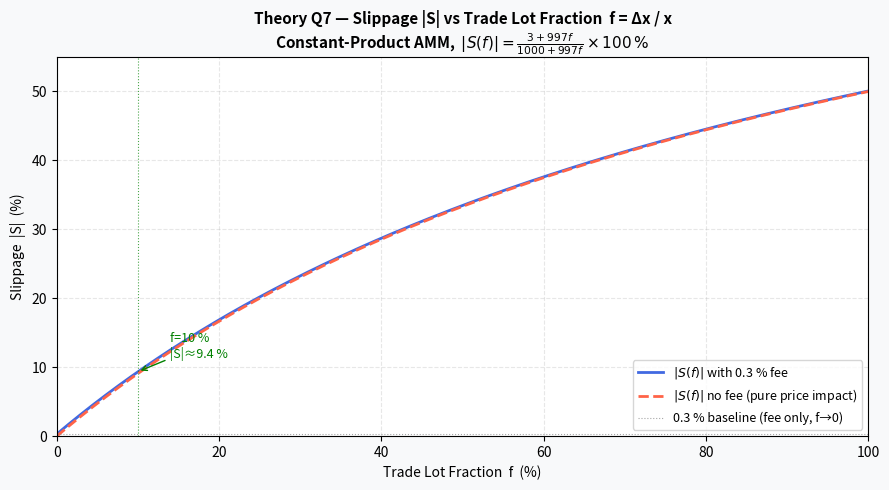

Source code (Python):
"""
Theory Q7 – Slippage vs Trade Lot Fraction
==========================================
Derives and plots the closed-form slippage formula for a constant-product AMM
with 0.3% fee.

Let:
  f = Δx / x   (trade lot fraction, i.e. fraction of reserve spent as input)

With fee (997/1000):
  Actual rate  = Δy / Δx = 997·(y/x) / (1000 + 997·f)
  Spot rate    = y / x

  S(f) = (actual - spot) / spot × 100 %
       = [997 / (1000 + 997·f)  - 1] × 100 %
       = (- 3 - 997·f) / (1000 + 997·f) × 100 %

|S(f)| increases from 0.3 % (at f=0) to ~50 % (at f=1).
"""

import numpy as np
import matplotlib.pyplot as plt

f = np.linspace(0, 1, 500)

# With fee (0.3%):
S_with_fee    = ((-3 - 997 * f) / (1000 + 997 * f)) * 100

# Without fee (ideal constant-product, for comparison):
#   actual = Δy/Δx = y/(x + Δx) = (y/x) / (1 + f)
#   S_nofee = (1/(1+f) - 1) × 100 = -f/(1+f) × 100
S_without_fee = (-f / (1 + f)) * 100

fig, ax = plt.subplots(figsize=(9, 5))
fig.patch.set_facecolor("#f8f9fa")

ax.plot(f * 100, -S_with_fee,    color="royalblue", linewidth=2.0,
        label=r"$|S(f)|$ with 0.3 % fee")
ax.plot(f * 100, -S_without_fee, color="tomato",    linewidth=2.0,
        linestyle="--", label=r"$|S(f)|$ no fee (pure price impact)")

# Annotations
ax.axhline(0.3, color="gray", linewidth=0.8, linestyle=":", alpha=0.7,
           label="0.3 % baseline (fee only, f→0)")
ax.axvline(10,  color="green", linewidth=0.8, linestyle=":", alpha=0.7)
ax.annotate(f"f=10 %\n|S|≈{(-S_with_fee[50]):.1f} %",
            xy=(10, -S_with_fee[50]), xytext=(14, -S_with_fee[50] + 2),
            fontsize=9, arrowprops=dict(arrowstyle="->", color="green"),
            color="green")

ax.set_title(
    "Theory Q7 — Slippage |S| vs Trade Lot Fraction  f = Δx / x\n"
    r"Constant-Product AMM,  $|S(f)| = \frac{3 + 997f}{1000 + 997f} \times 100\,\%$",
    fontsize=11, fontweight="bold"
)
ax.set_xlabel("Trade Lot Fraction  f  (%)", fontsize=10)
ax.set_ylabel("Slippage  |S|  (%)", fontsize=10)
ax.legend(fontsize=9)
ax.grid(True, alpha=0.3, linestyle="--")
ax.set_xlim(0, 100)
ax.set_ylim(0, 55)

plt.tight_layout()
plt.savefig("slippage_vs_lot_fraction.png", dpi=150, bbox_inches="tight")
print("Slippage plot saved → slippage_vs_lot_fraction.png")
plt.show()
